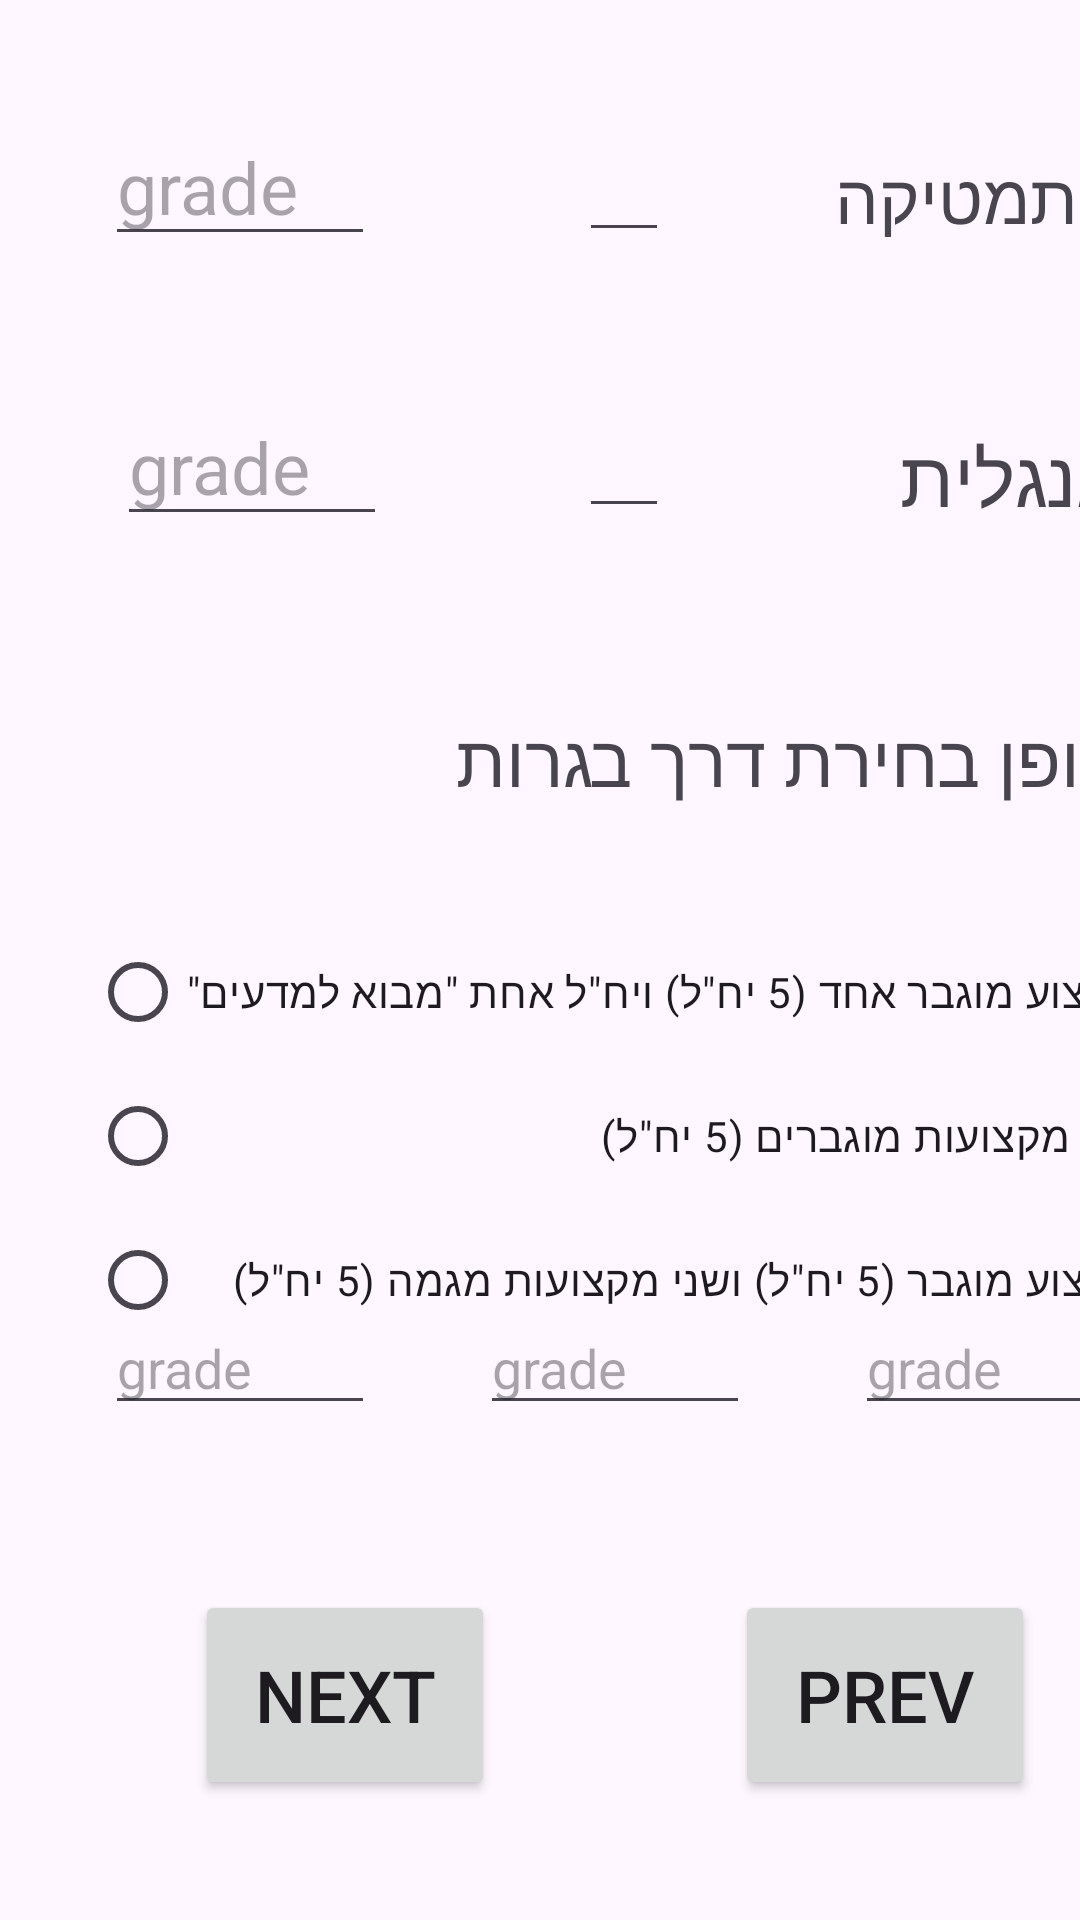

Android layout source for this screen:
<!-- AndroidManifest.xml: application theme Theme.BagrotCalApp -->
<!-- res/layout/activity_main2.xml -->
<?xml version="1.0" encoding="utf-8"?>
<androidx.constraintlayout.widget.ConstraintLayout xmlns:android="http://schemas.android.com/apk/res/android"
    xmlns:app="http://schemas.android.com/apk/res-auto"
    xmlns:tools="http://schemas.android.com/tools"
    android:layout_width="match_parent"
    android:layout_height="match_parent"
    tools:context=".MainActivity2">

    <RadioGroup
        android:id="@+id/radioGroup"
        android:layout_width="wrap_content"
        android:layout_height="wrap_content"
        android:layout_marginTop="70dp"
        app:layout_constraintEnd_toStartOf="@+id/guideline4"
        app:layout_constraintStart_toStartOf="@+id/guideline3"
        app:layout_constraintTop_toTopOf="@+id/textView13">

        <RadioButton
            android:id="@+id/rB51"
            android:layout_width="match_parent"
            android:layout_height="wrap_content"
            android:onClick="chooseOp"
            android:text="מקצוע מוגבר אחד (5 יח&quot;ל) ויח&quot;ל אחת &quot;מבוא למדעים&quot;" />

        <RadioButton
            android:id="@+id/rB55"
            android:layout_width="match_parent"
            android:layout_height="wrap_content"
            android:onClick="chooseOp"
            android:text="שני מקצועות מוגברים (5 יח&quot;ל)" />

        <RadioButton
            android:id="@+id/rB555"
            android:layout_width="match_parent"
            android:layout_height="wrap_content"
            android:onClick="chooseOp"
            android:text="מקצוע מוגבר (5 יח&quot;ל) ושני מקצועות מגמה (5 יח&quot;ל)" />
    </RadioGroup>

    <Button
        android:id="@+id/prevBtn2"
        android:layout_width="100dp"
        android:layout_height="70dp"
        android:layout_marginEnd="30dp"
        android:layout_marginBottom="40dp"
        android:onClick="firstScreen"
        android:text="Prev"
        android:textSize="24sp"
        app:layout_constraintBottom_toBottomOf="parent"
        app:layout_constraintEnd_toStartOf="@+id/guideline4" />

    <Button
        android:id="@+id/nextBtn2"
        android:layout_width="100dp"
        android:layout_height="70dp"
        android:layout_marginStart="30dp"
        android:layout_marginBottom="40dp"
        android:onClick="thirdScreen"
        android:text="Next"
        android:textSize="24sp"
        app:layout_constraintBottom_toBottomOf="parent"
        app:layout_constraintStart_toStartOf="@+id/guideline3" />

    <androidx.constraintlayout.widget.Guideline
        android:id="@+id/guideline3"
        android:layout_width="wrap_content"
        android:layout_height="wrap_content"
        android:orientation="vertical"
        app:layout_constraintGuide_begin="35dp" />

    <androidx.constraintlayout.widget.Guideline
        android:id="@+id/guideline4"
        android:layout_width="wrap_content"
        android:layout_height="wrap_content"
        android:orientation="vertical"
        app:layout_constraintGuide_begin="375dp" />

    <TextView
        android:id="@+id/textView11"
        android:layout_width="100dp"
        android:layout_height="wrap_content"
        android:layout_marginTop="50dp"
        android:text="מתמטיקה"
        android:textSize="23sp"
        app:layout_constraintEnd_toStartOf="@+id/guideline4"
        app:layout_constraintTop_toTopOf="parent" />

    <TextView
        android:id="@+id/textView12"
        android:layout_width="100dp"
        android:layout_height="wrap_content"
        android:layout_marginTop="60dp"
        android:text="אנגלית"
        android:textSize="26sp"
        app:layout_constraintEnd_toStartOf="@+id/guideline4"
        app:layout_constraintTop_toBottomOf="@+id/textView11" />

    <EditText
        android:id="@+id/eTmathU"
        android:layout_width="30dp"
        android:layout_height="wrap_content"
        android:layout_marginTop="40dp"
        android:layout_marginEnd="52dp"
        android:ems="10"
        android:inputType="number"
        android:textSize="20sp"
        app:layout_constraintEnd_toStartOf="@+id/textView11"
        app:layout_constraintTop_toTopOf="parent" />

    <EditText
        android:id="@+id/eTenglishU"
        android:layout_width="30dp"
        android:layout_height="wrap_content"
        android:layout_marginTop="48dp"
        android:layout_marginEnd="52dp"
        android:ems="10"
        android:inputType="number"
        android:textSize="20sp"
        app:layout_constraintEnd_toStartOf="@+id/textView12"
        app:layout_constraintTop_toBottomOf="@+id/eTmathU" />

    <EditText
        android:id="@+id/eTmath"
        android:layout_width="90dp"
        android:layout_height="wrap_content"
        android:layout_marginTop="36dp"
        android:ems="10"
        android:hint="grade"
        android:inputType="number"
        android:textSize="24sp"
        app:layout_constraintStart_toStartOf="@+id/guideline3"
        app:layout_constraintTop_toTopOf="parent" />

    <EditText
        android:id="@+id/eTenglish"
        android:layout_width="90dp"
        android:layout_height="wrap_content"
        android:layout_marginStart="4dp"
        android:layout_marginTop="44dp"
        android:ems="10"
        android:hint="grade"
        android:inputType="number"
        android:textSize="24sp"
        app:layout_constraintStart_toStartOf="@+id/guideline3"
        app:layout_constraintTop_toBottomOf="@+id/eTmath" />

    <TextView
        android:id="@+id/textView13"
        android:layout_width="wrap_content"
        android:layout_height="wrap_content"
        android:layout_marginTop="60dp"
        android:text="אופן בחירת דרך בגרות "
        android:textSize="24sp"
        app:layout_constraintEnd_toStartOf="@+id/guideline4"
        app:layout_constraintTop_toBottomOf="@+id/textView12" />

    <EditText
        android:id="@+id/eTMogbar3"
        android:layout_width="90dp"
        android:layout_height="wrap_content"
        android:layout_marginBottom="55dp"
        android:ems="10"
        android:hint="grade"
        android:inputType="number"
        app:layout_constraintBottom_toTopOf="@+id/prevBtn2"
        app:layout_constraintEnd_toStartOf="@+id/guideline4" />

    <EditText
        android:id="@+id/eTMogbar1"
        android:layout_width="90dp"
        android:layout_height="wrap_content"
        android:layout_marginBottom="55dp"
        android:ems="10"
        android:hint="grade"
        android:inputType="number"
        app:layout_constraintBottom_toTopOf="@+id/nextBtn2"
        app:layout_constraintStart_toStartOf="@+id/guideline3" />

    <EditText
        android:id="@+id/eTMogbar2"
        android:layout_width="90dp"
        android:layout_height="wrap_content"
        android:layout_marginBottom="55dp"
        android:ems="10"
        android:hint="grade"
        android:inputType="number"
        app:layout_constraintBottom_toTopOf="@+id/prevBtn2"
        app:layout_constraintEnd_toStartOf="@+id/eTMogbar3"
        app:layout_constraintStart_toEndOf="@+id/eTMogbar1" />


</androidx.constraintlayout.widget.ConstraintLayout>
<!-- resources referenced by this layout -->
<resources>
  <style name="Theme.BagrotCalApp" parent="Base.Theme.BagrotCalApp" />
  <style name="Base.Theme.BagrotCalApp" parent="Theme.Material3.DayNight.NoActionBar">
          
          
      </style>
</resources>
